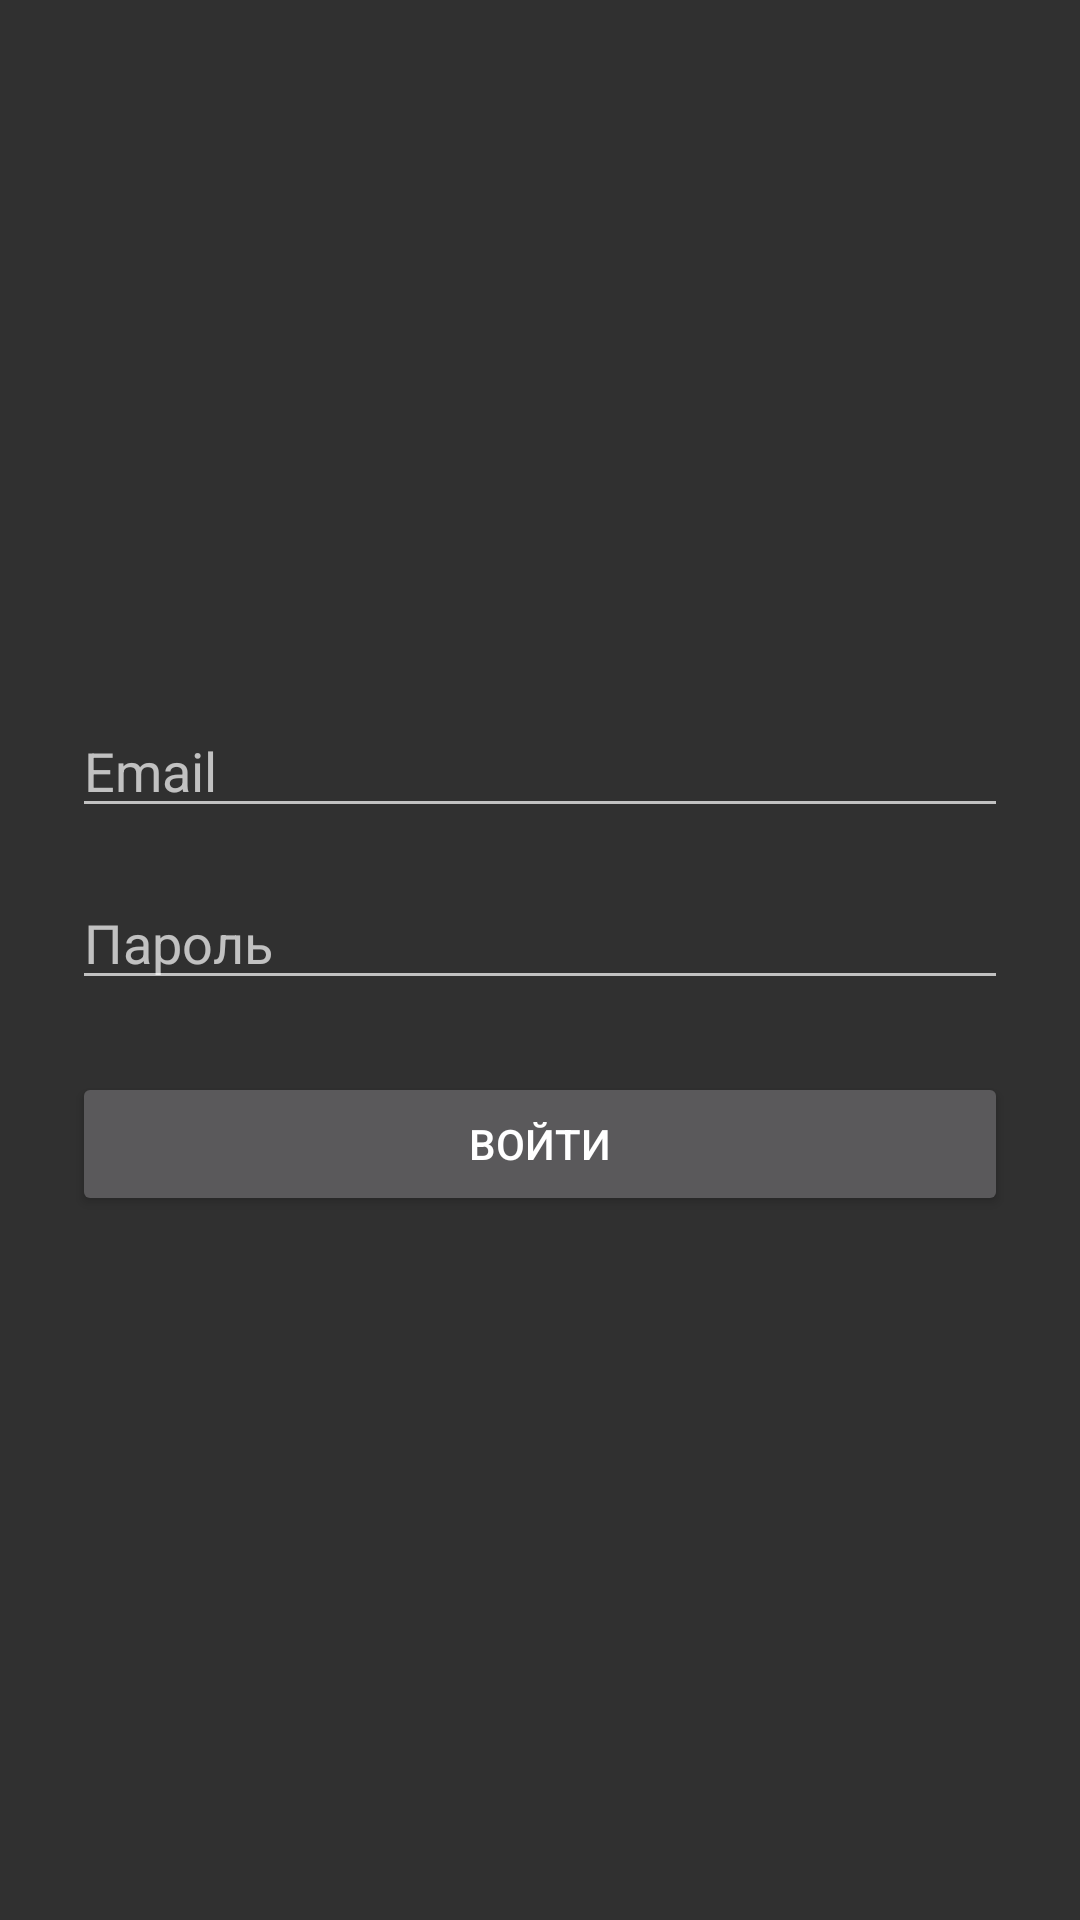

Write the Android layout XML for this screen, with the resource values it uses.
<!-- AndroidManifest.xml: activity theme Theme.AppCompat -->
<!-- res/layout/activity_main.xml -->
<?xml version="1.0" encoding="utf-8"?>
<LinearLayout xmlns:android="http://schemas.android.com/apk/res/android"
    android:layout_width="match_parent"
    android:layout_height="match_parent"
    android:orientation="vertical"
    android:gravity="center"
    android:padding="24dp">

    <EditText
        android:id="@+id/emailEditText"
        android:layout_width="match_parent"
        android:layout_height="wrap_content"
        android:hint="Email"
        android:inputType="textEmailAddress"/>

    <EditText
        android:id="@+id/passwordEditText"
        android:layout_width="match_parent"
        android:layout_height="wrap_content"
        android:hint="Пароль"
        android:inputType="textPassword"
        android:layout_marginTop="16dp"/>

    <Button
        android:id="@+id/loginButton"
        android:layout_width="match_parent"
        android:layout_height="wrap_content"
        android:text="Войти"
        android:layout_marginTop="24dp"/>
</LinearLayout>
<!-- resources referenced by this layout -->
<resources>

</resources>
